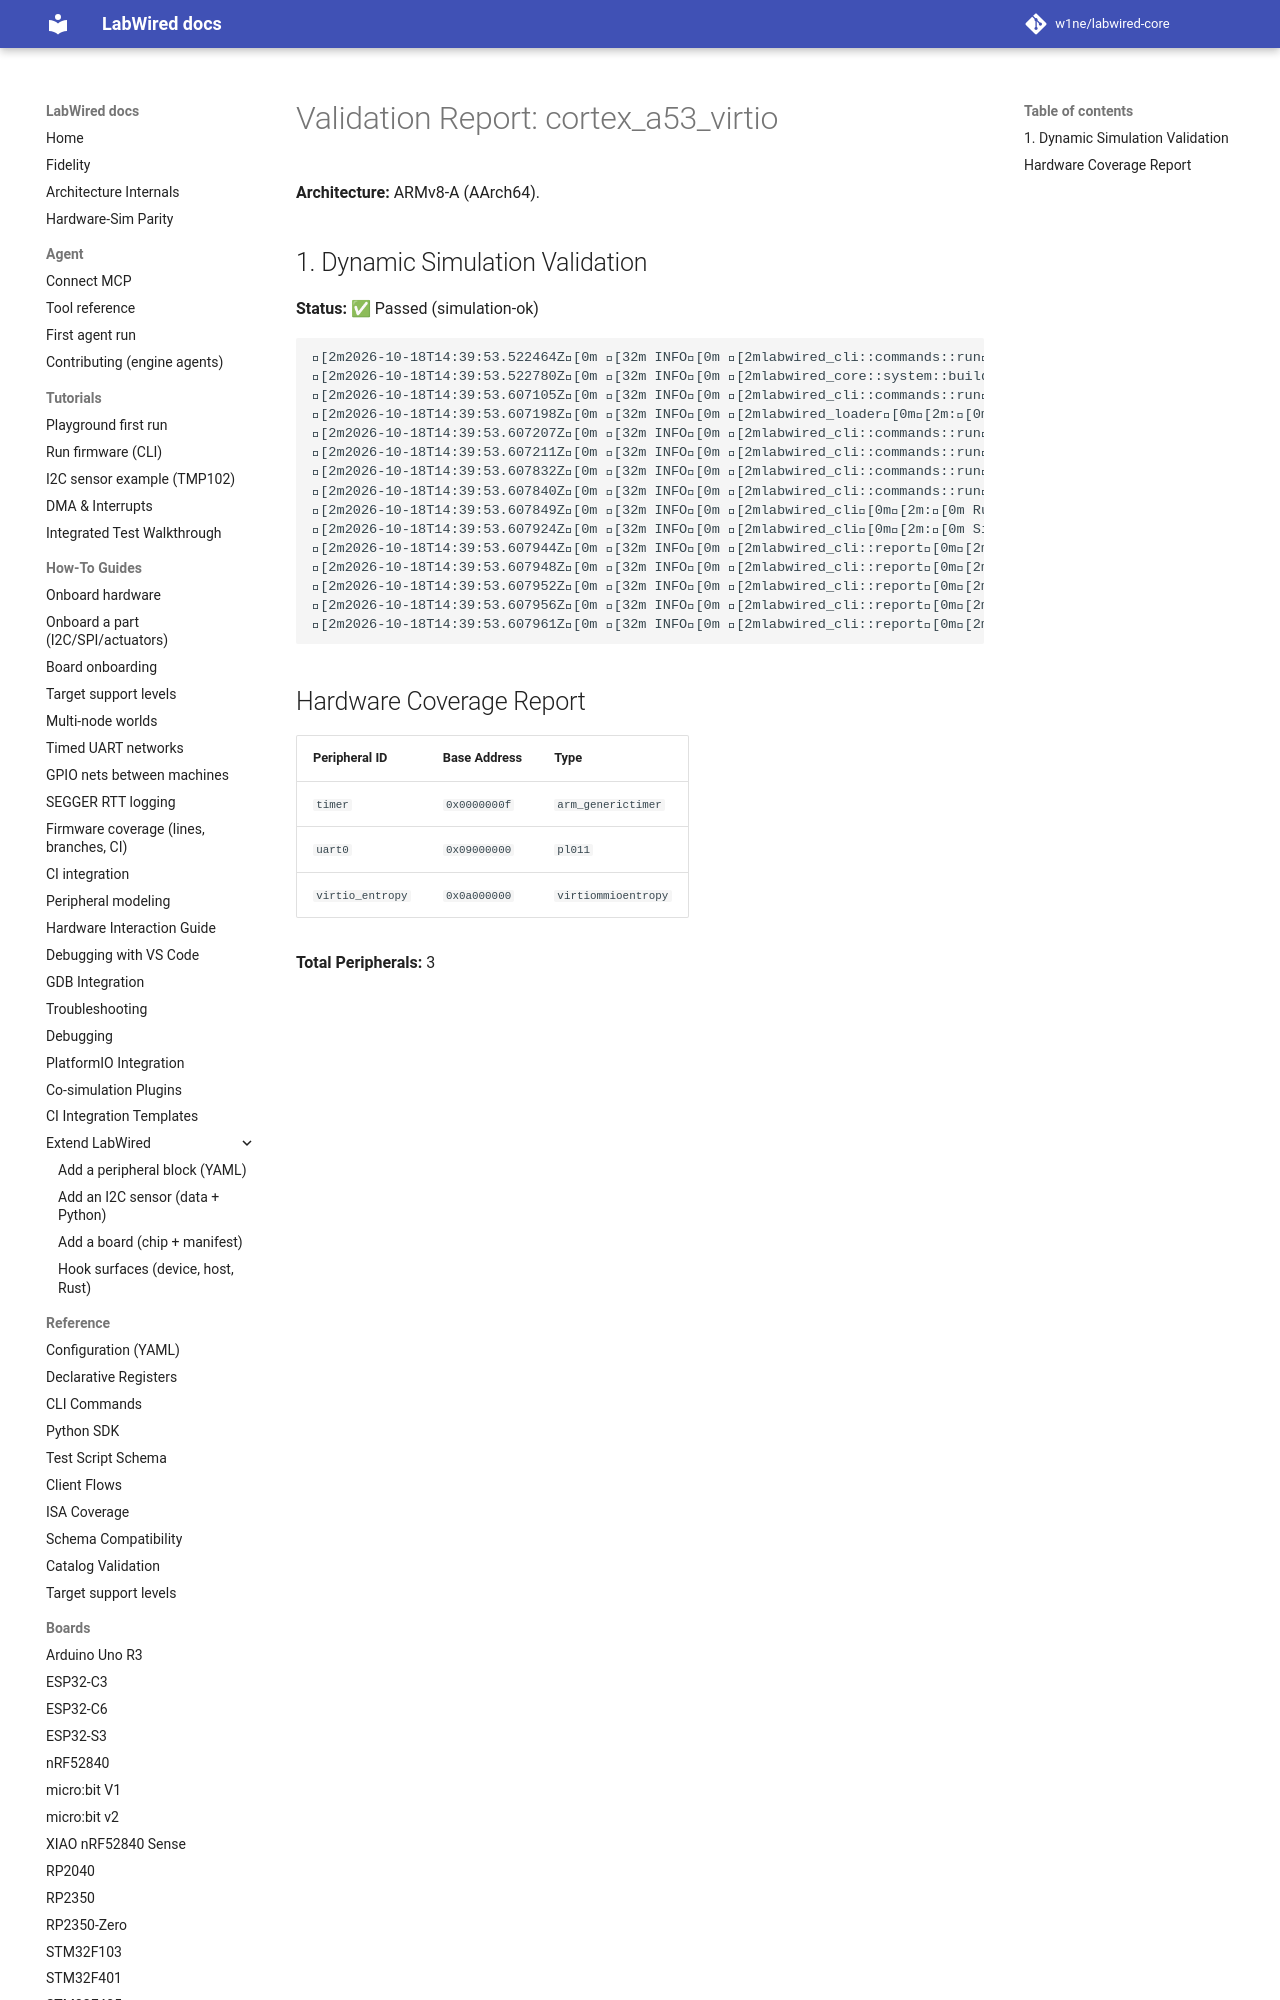

repository: MbedLabs/labwired-core · page: boards/cortex_a53_virtio/index.html · generator: mkdocs

# Validation Report: cortex_a53_virtio

**Architecture:** ARMv8-A (AArch64).

## 1. Dynamic Simulation Validation
**Status:** ✅ Passed (simulation-ok)

```text
[2m2026-10-18T14:39:53.522464Z[0m [32m INFO[0m [2mlabwired_cli::commands::run[0m[2m:[0m Starting LabWired Simulator
[2m2026-10-18T14:39:53.522780Z[0m [32m INFO[0m [2mlabwired_core::system::builder[0m[2m:[0m Loading chip descriptor: ../../chips/onboarding/cortex_a53_virtio.yaml
[2m2026-10-18T14:39:53.607105Z[0m [32m INFO[0m [2mlabwired_cli::commands::run[0m[2m:[0m Loading firmware: "/home/andrii/Projects/labwired-renode/core/tests/fixtures/uart-ok-thumbv7m.elf"
[2m2026-10-18T14:39:53.607198Z[0m [32m INFO[0m [2mlabwired_loader[0m[2m:[0m ELF Entry Point: 0x401
[2m2026-10-18T14:39:53.607207Z[0m [32m INFO[0m [2mlabwired_cli::commands::run[0m[2m:[0m Firmware Loaded Successfully!
[2m2026-10-18T14:39:53.607211Z[0m [32m INFO[0m [2mlabwired_cli::commands::run[0m[2m:[0m Entry Point: 0x401
[2m2026-10-18T14:39:53.607832Z[0m [32m
